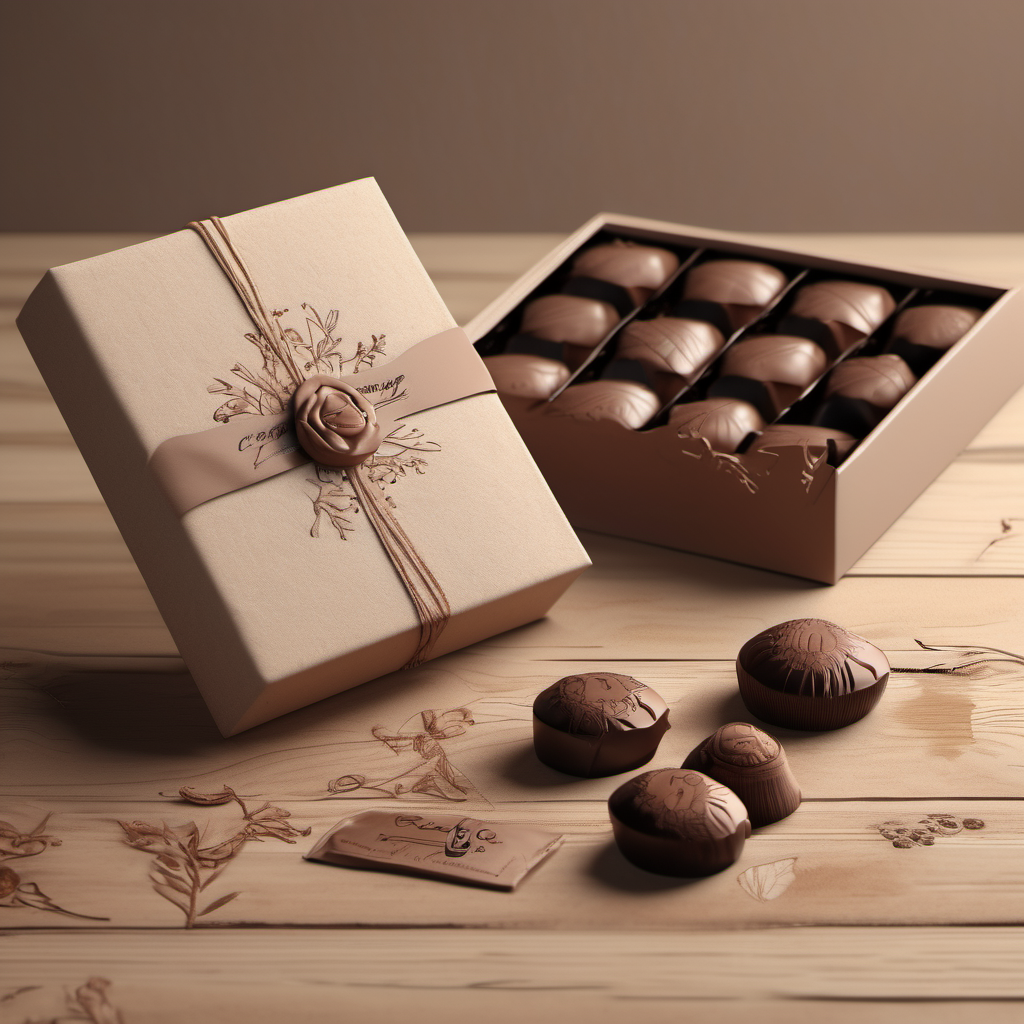
Generation parameters embedded in this image by AUTOMATIC1111 Stable Diffusion web UI or a fork of it (Forge, ...) (PNG 'parameters' text chunk):
Handmade chocolate packaging design，displaying handcrafted elements such as embroidered flowers and handwritten letters，on a wooden surface surrounded by natural tones like warm brown or beige，85mm shot，close-up，interior lighting，Octane Render，high resolution
Steps: 20, Sampler: DPM++ 2M Karras, CFG scale: 7, Seed: 12530323, Size: 1024x1024, Model hash: 31e35c80fc, Model: sd_xl_base_1.0, Version: v1.6.1